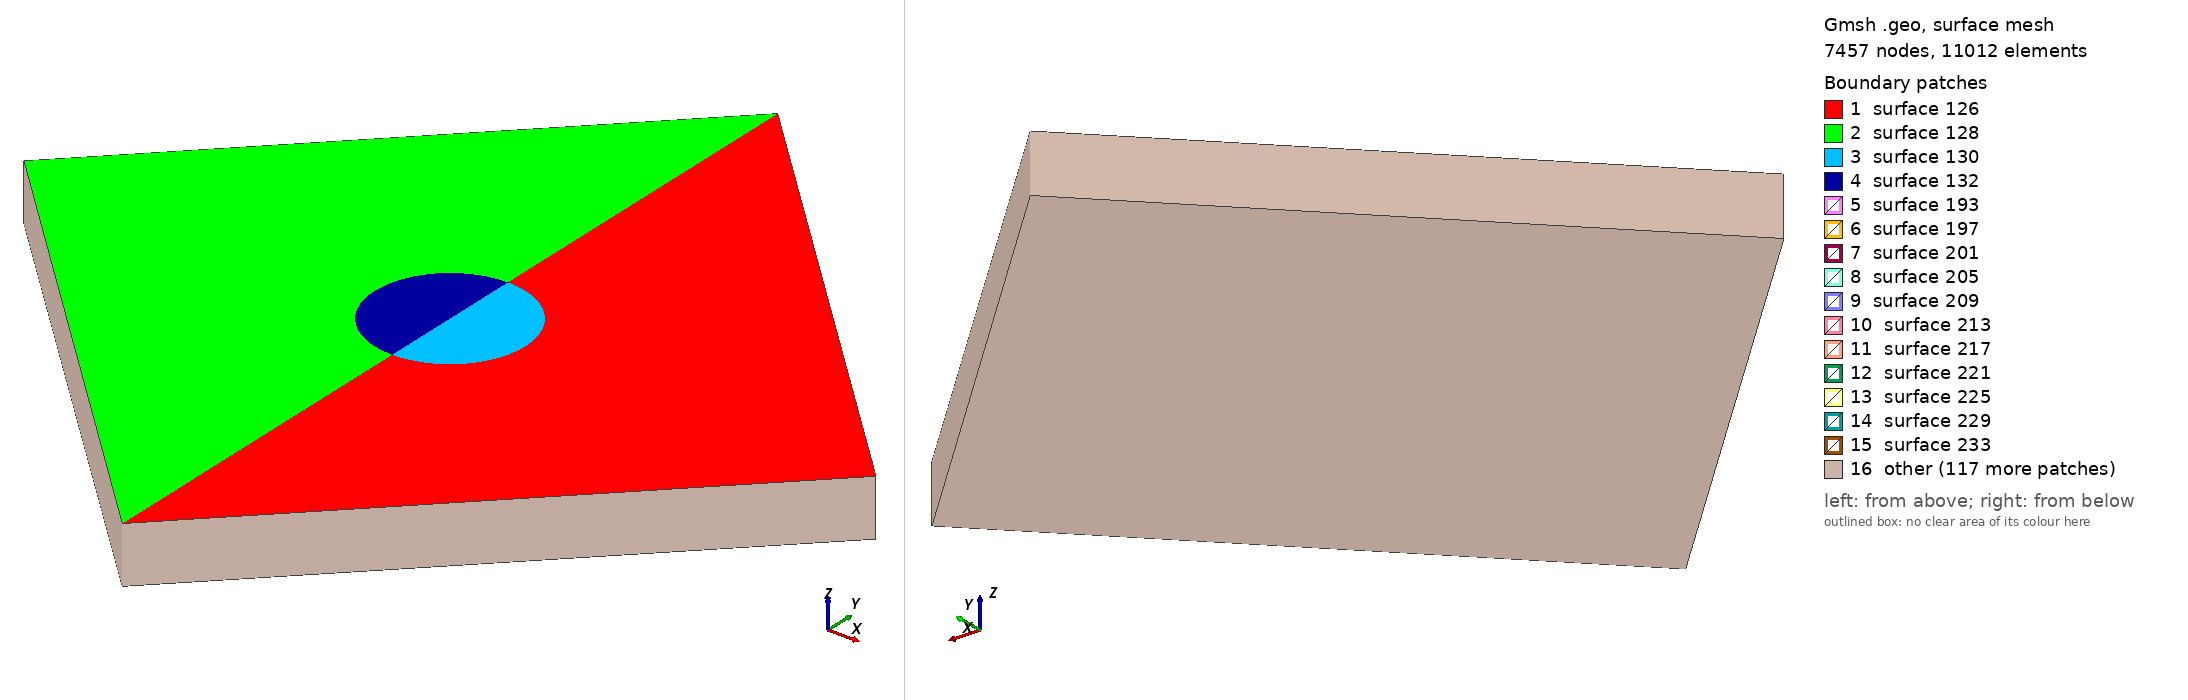

Gmsh geometry script, surface-meshed: 7457 nodes, 11012 surface elements. Boundary patches (legend numbers): 1 surface 126, 2 surface 128, 3 surface 130, 4 surface 132, 5 surface 193, 6 surface 197, 7 surface 201, 8 surface 205, 9 surface 209, 10 surface 213, 11 surface 217, 12 surface 221, 13 surface 225, 14 surface 229, 15 surface 233, 16 other. Left view from above one corner, right view from below the opposite corner. The script declares no physical surfaces, so the legend lists its geometric surfaces. The drawing asked Gmsh for element sizes between 1% and 20% of the model's largest extent; the script's own settings can give other sizes.

=== BHE3_plan _short2.geo (drawn) ===
// created by bhe_setup_tool
// project name: BHE2

// geometry parameters
length = 300;
box_start = 150;
box_length = 26.5;
z = -20;
i = 1 ;
j = 1; 
k = 1;

// element sizes
elem_size_box = 2;
elem_size_corner = 20;


// bounding box
Point(1) = { 0, box_start, 0, elem_size_box};
Point(2) = {0, box_start - box_length , 0, elem_size_box};
Point(3) = {0, box_start + box_length, 0, elem_size_box};
Point(4) = {-box_length, box_start, 0, elem_size_box};
Point(5) = {box_length, box_start , 0, elem_size_box};

// model boundaries
Point(6) = { 0, 0, 0, elem_size_corner};
Point(7) = {0, length , 0, elem_size_corner};
Point(8) = {- box_start, box_start, 0, elem_size_corner};
Point(9) = { box_start, box_start, 0, elem_size_corner};

// surfaces

Line(1) = {8, 7};
Line(2) = {7, 9};
Line(3) = {9, 6};
Line(4) = {6, 8};
Circle(5) = {3, 1, 5};
Circle(6) = {5, 1, 2};
Circle(7) = {2, 1, 4};
Circle(8) = {4, 1, 3};

// central profile
For x In {10:39}
  Point(x) = {0, i*4, 0, 4} ;
  i += 1 ;
EndFor

For x In {40:91}
  Point(x) = {0, (box_start - box_length)+j, 0, 1} ;
  j += 1 ;
EndFor

For x In {92:121}
  Point(x) = {0, (box_start + box_length)+(k*4), 0, 4} ;
  k += 1 ;
EndFor



Line(9) = {6, 10};
Line(10) = {10, 11};
Line(11) = {11, 12};
Line(12) = {12, 13};
Line(13) = {13, 14};
Line(14) = {14, 15};
Line(15) = {15, 16};
Line(16) = {16, 17};
Line(17) = {17, 18};
Line(18) = {18, 19};
Line(19) = {19, 20};
Line(20) = {20, 21};
Line(21) = {21, 22};
Line(22) = {22, 23};
Line(23) = {23, 24};
Line(24) = {24, 25};
Line(25) = {25, 26};
Line(26) = {26, 27};
Line(27) = {27, 28};
Line(28) = {28, 29};
Line(29) = {29, 30};
Line(30) = {30, 31};
Line(31) = {31, 32};
Line(32) = {32, 33};
Line(33) = {33, 34};
Line(34) = {34, 35};
Line(35) = {35, 36};
Line(36) = {36, 37};
Line(37) = {37, 38};
Line(38) = {38, 39};
Line(39) = {39, 2};

Line(40) = {2, 40};
Line(41) = {40, 41};
Line(42) = {41, 42};
Line(43) = {42, 43};
Line(44) = {43, 44};
Line(45) = {44, 45};
Line(46) = {45, 46};
Line(47) = {46, 47};
Line(48) = {47, 48};
Line(49) = {48, 49};
Line(50) = {49, 50};
Line(51) = {50, 51};
Line(52) = {51, 52};
Line(53) = {52, 53};
Line(54) = {53, 54};
Line(55) = {54, 55};
Line(56) = {55, 56};
Line(57) = {56, 57};
Line(58) = {57, 58};
Line(59) = {58, 59};
Line(60) = {59, 60};
Line(61) = {60, 61};
Line(62) = {61, 62};
Line(63) = {62, 63};
Line(64) = {63, 64};
Line(65) = {64, 65};
Line(66) = {65, 1};
Line(67) = {1, 66};
Line(68) = {66, 67};
Line(69) = {67, 68};
Line(70) = {68, 69};
Line(71) = {69, 70};
Line(72) = {70, 71};
Line(73) = {71, 72};
Line(74) = {72, 73};
Line(75) = {73, 74};
Line(76) = {74, 75};
Line(77) = {75, 76};
Line(78) = {76, 77};
Line(79) = {77, 78};
Line(80) = {78, 79};
Line(81) = {79, 80};
Line(82) = {80, 81};
Line(83) = {81, 82};
Line(84) = {82, 83};
Line(85) = {83, 84};
Line(86) = {84, 85};
Line(87) = {85, 86};
Line(88) = {86, 87};
Line(89) = {87, 88};
Line(90) = {88, 89};
Line(91) = {89, 90};
Line(92) = {90, 91};
Line(93) = {91, 3};

Line(94) = {3, 92};
Line(95) = {92, 93};
Line(96) = {93, 94};
Line(97) = {94, 95};
Line(98) = {95, 96};
Line(99) = {96, 97};
Line(100) = {97, 98};
Line(101) = {98, 99};
Line(102) = {99, 100};
Line(103) = {100, 101};
Line(104) = {101, 102};
Line(105) = {102, 103};
Line(106) = {103, 104};
Line(107) = {104, 105};
Line(108) = {105, 106};
Line(109) = {106, 107};
Line(110) = {107, 108};
Line(111) = {108, 109};
Line(112) = {109, 110};
Line(113) = {110, 111};
Line(114) = {111, 112};
Line(115) = {112, 113};
Line(116) = {113, 114};
Line(117) = {114, 115};
Line(118) = {115, 116};
Line(119) = {116, 117};
Line(120) = {117, 118};
Line(121) = {118, 119};
Line(122) = {119, 120};
Line(123) = {120, 121};
Line(124) = {121, 7};


//outer surfaces
Line Loop(125) = {2, 3, 9, 10, 11, 12, 13, 14, 15, 16, 17, 18, 19, 20, 21, 22, 23, 24, 25, 26, 27, 28, 29, 30, 31, 32, 33, 34, 35, 36, 37, 38, 39, -6, -5, 94, 95, 96, 97, 98, 99, 100, 101, 102, 103, 104, 105, 106, 107, 108, 109, 110, 111, 112, 113, 114, 115, 116, 117, 118, 119, 120, 121, 122, 123, 124};
Plane Surface(126) = {125};

Line Loop(127) = {1, -124, -123, -122, -121, -120, -119, -118, -117, -116, -115, -114, -113, -112, -111, -110, -109, -108, -107, -106, -105, -104, -103, -102, -101, -100, -99, -98, -97, -96, -95, -94, -8, -7, -39, -38, -37, -36, -35, -34, -33, -32, -31, -30, -29, -28, -27, -26, -25, -24, -23, -22, -21, -20, -19, -18, -17, -16, -15, -14, -13, -12, -11, -10, -9, 4};
Plane Surface(128) = {127};

//inner surfaces
Line Loop(129) = {6, 40, 41, 42, 43, 44, 45, 46, 47, 48, 49, 50, 51, 52, 53, 54, 55, 56, 57, 58, 59, 60, 61, 62, 63, 64, 65, 66, 67, 68, 69, 70, 71, 72, 73, 74, 75, 76, 77, 78, 79, 80, 81, 82, 83, 84, 85, 86, 87, 88, 89, 90, 91, 92, 93, 5};
Plane Surface(130) = {129};

Line Loop(131) = {8, -93, -92, -91, -90, -89, -88, -87, -86, -85, -84, -83, -82, -81, -80, -79, -78, -77, -76, -75, -74, -73, -72, -71, -70, -69, -68, -67, -66, -65, -64, -63, -62, -61, -60, -59, -58, -57, -56, -55, -54, -53, -52, -51, -50, -49, -48, -47, -46, -45, -44, -43, -42, -41, -40, 7};
Plane Surface(132) = {131};



//create volumes
// soil layer
Extrude {0, 0, -20} {
  Surface{130}; Layers{ {20}, {1} }; Recombine;
}
Extrude {0, 0, -20} {
  Surface{132}; Layers{ {20}, {1} }; Recombine;
}
Extrude {0, 0, -20} {
  Surface{126}; Layers{ {20}, {1} }; Recombine;
}
Extrude {0, 0, -20} {
  Surface{128}; Layers{ {20}, {1} }; Recombine;
}


Physical Volume(1) = {3, 1, 2, 4}; // Upper layer
